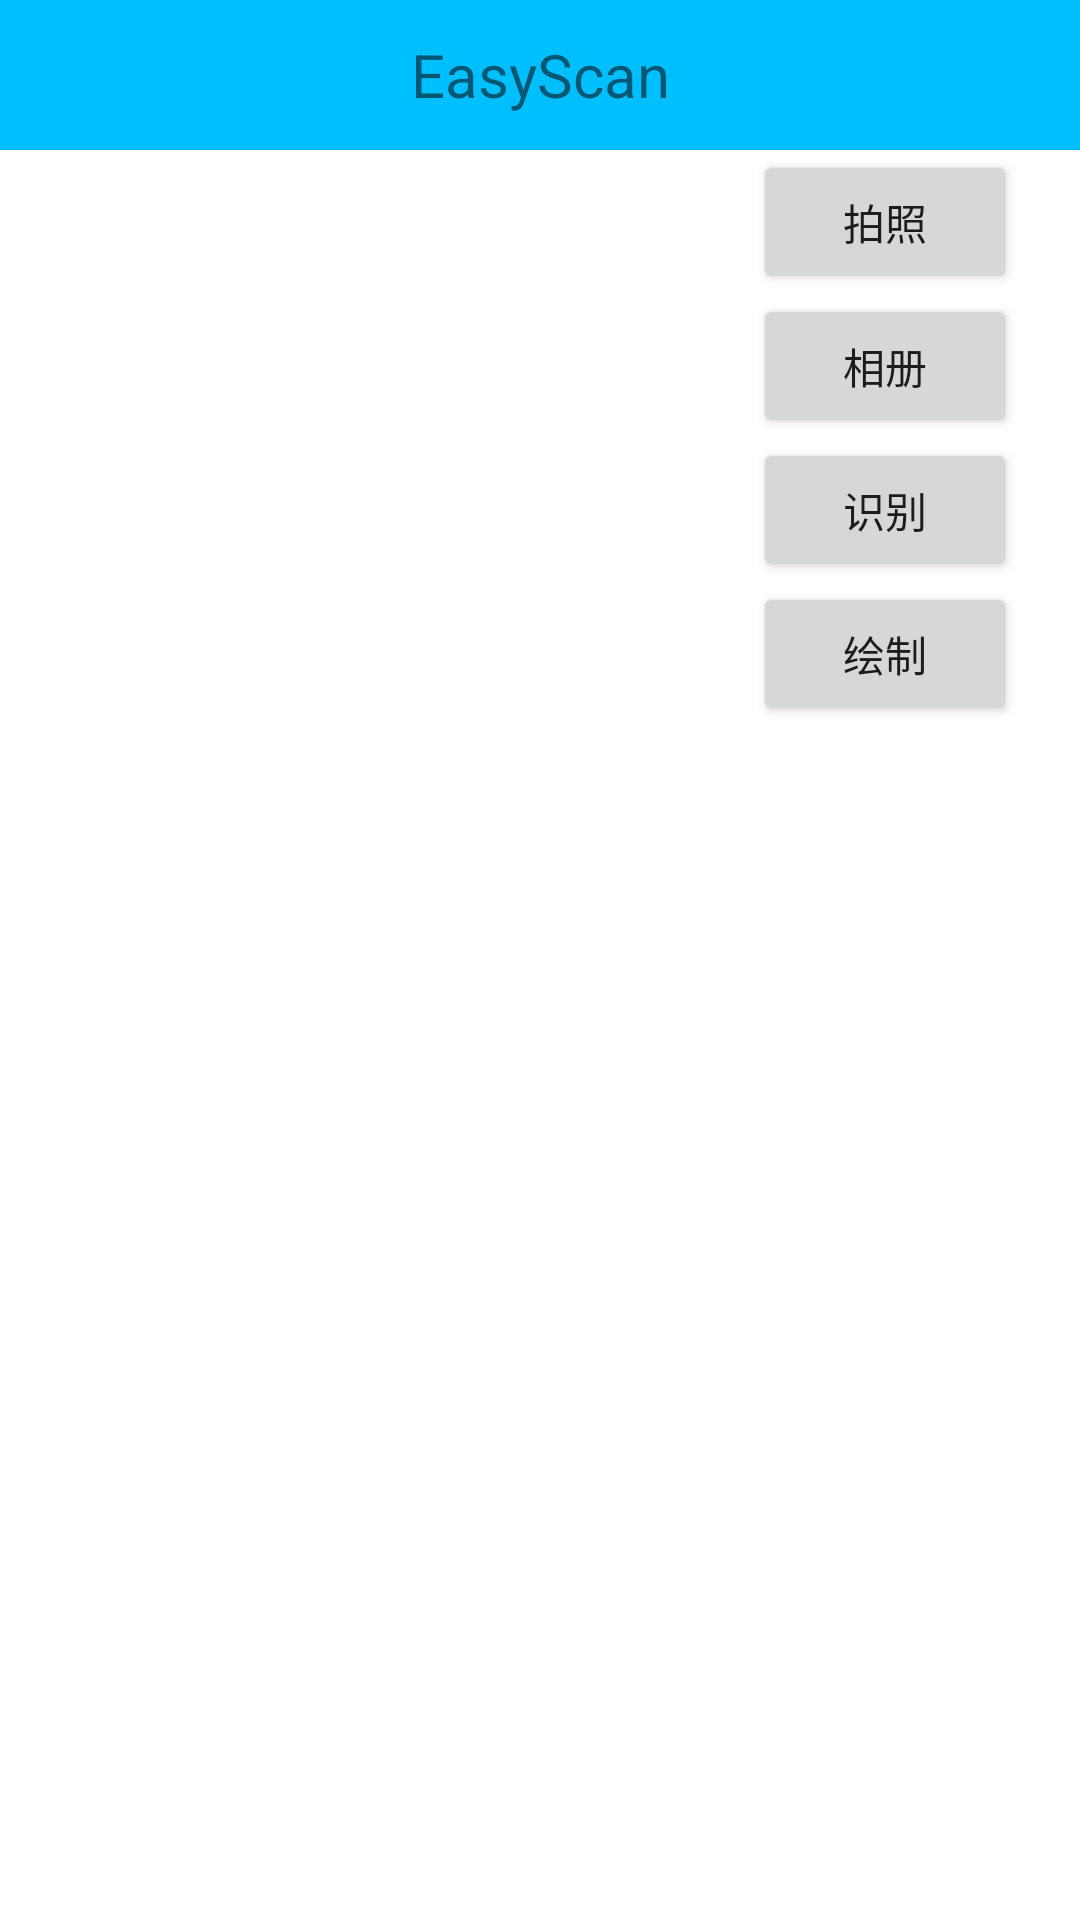

Android layout source for this screen:
<!-- AndroidManifest.xml: application theme Theme.Smartcropper -->
<!-- res/layout/activity_main.xml -->
<?xml version="1.0" encoding="utf-8"?>
<LinearLayout
    xmlns:android="http://schemas.android.com/apk/res/android"
    android:layout_width="match_parent"
    android:layout_height="match_parent"
    android:orientation="vertical"
    android:padding="0dp">

    <RelativeLayout
        android:id="@+id/toolbar"
        android:layout_width="match_parent"
        android:layout_height="wrap_content">

        <androidx.appcompat.widget.Toolbar
            android:layout_width="match_parent"
            android:layout_height="50sp"
            android:background="@color/toolbarCol">
            
            <TextView
                android:layout_width="wrap_content"
                android:layout_height="wrap_content"
                android:layout_gravity="center"
                android:text="@string/app_name"
                android:textSize="20sp" />

            <ImageView
                android:id="@+id/set"
                android:layout_width="wrap_content"
                android:layout_height="wrap_content"
                android:src="@drawable/ic_baseline_settings_24" />

        </androidx.appcompat.widget.Toolbar>

    </RelativeLayout>

    <LinearLayout
        android:layout_width="match_parent"
        android:layout_height="wrap_content"
        android:gravity="right"
        android:orientation="horizontal">

        <LinearLayout
            android:layout_width="0dp"
            android:layout_height="wrap_content"
            android:layout_weight="24">
        </LinearLayout>

        <LinearLayout
            android:layout_width="wrap_content"
            android:layout_height="wrap_content"
            android:orientation="vertical">

            <LinearLayout
                android:layout_width="wrap_content"
                android:layout_weight="4"
                android:layout_height="0dp">
            </LinearLayout>

            <Button
                android:id="@+id/btn_take"
                android:layout_width="wrap_content"
                android:layout_height="wrap_content"
                android:layout_weight="1"
                android:layout_gravity="center_horizontal"
                android:text="拍照"/>

            <LinearLayout
                android:layout_width="wrap_content"
                android:layout_weight="4"
                android:layout_height="0dp">
            </LinearLayout>

            <Button
                android:id="@+id/btn_select"
                android:layout_width="wrap_content"
                android:layout_height="wrap_content"
                android:layout_weight="1"
                android:layout_gravity="center_horizontal"
                android:text="相册"/>

            <LinearLayout
                android:layout_width="wrap_content"
                android:layout_weight="4"
                android:layout_height="0dp">
            </LinearLayout>

            <Button
                android:id="@+id/upload"
                android:layout_width="wrap_content"
                android:layout_height="wrap_content"
                android:layout_weight="1"
                android:layout_gravity="center_horizontal"
                android:text="识别"/>

            <LinearLayout
                android:layout_width="wrap_content"
                android:layout_weight="4"
                android:layout_height="0dp">
            </LinearLayout>

            <Button
                android:id="@+id/self_draw"
                android:layout_width="wrap_content"
                android:layout_height="wrap_content"
                android:layout_weight="1"
                android:layout_gravity="center_horizontal"
                android:text="绘制"/>

            <LinearLayout
                android:layout_width="wrap_content"
                android:layout_weight="4"
                android:layout_height="0dp">
            </LinearLayout>

        </LinearLayout>

        <LinearLayout
            android:layout_width="wrap_content"
            android:layout_height="0dp"
            android:layout_weight="2">
        </LinearLayout>
    </LinearLayout>


    <ImageView
        android:id="@+id/iv_show"
        android:layout_width="match_parent"
        android:layout_height="match_parent"
        android:layout_gravity="center_horizontal"
        android:layout_marginTop="10dp"
        android:background="@android:color/white"
        android:scaleType="centerInside"/>


</LinearLayout>
<!-- resources referenced by this layout -->
<resources>
  <color name="toolbarCol">#00BFFE</color>
  <string name="app_name">EasyScan</string>
  <style name="Theme.Smartcropper" parent="Theme.MaterialComponents.DayNight.NoActionBar">
          
          <item name="colorPrimary">@color/purple_500</item>
          <item name="colorPrimaryVariant">@color/purple_700</item>
          <item name="colorOnPrimary">@color/white</item>
          
          <item name="colorSecondary">@color/teal_200</item>
          <item name="colorSecondaryVariant">@color/teal_700</item>
          <item name="colorOnSecondary">@color/black</item>
          
          <item name="android:statusBarColor" tools:targetApi="l">?attr/colorPrimaryVariant</item>
          
      </style>
  <color name="purple_500">#00BFFE</color>
  <color name="purple_700">#00BFFE</color>
  <color name="white">#FFFFFFFF</color>
  <color name="teal_200">#FF03DAC5</color>
  <color name="teal_700">#FF018786</color>
  <color name="black">#FF000000</color>
</resources>
